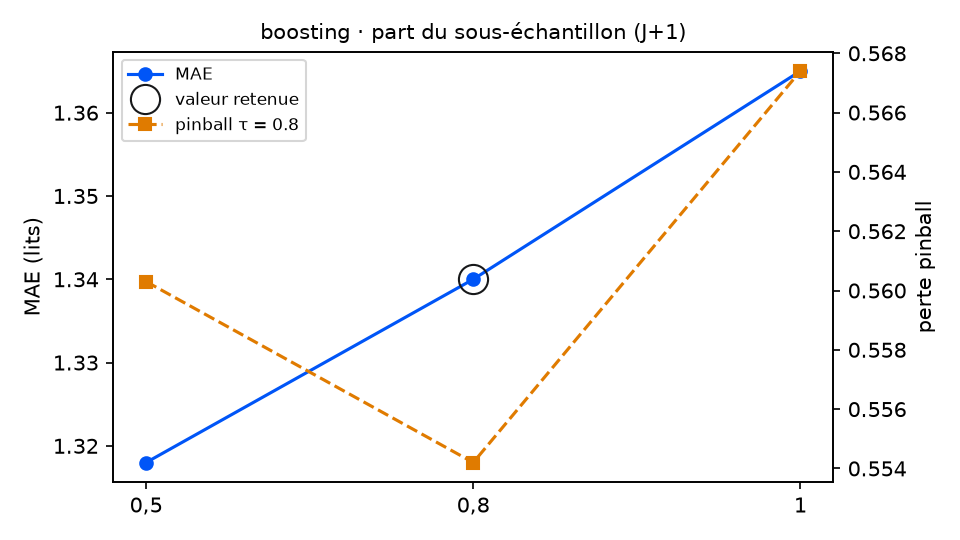

Values plotted in this chart, from the file beside it:
variante; MAE; RMSE; biais; pinball τ=0.8; couverture 90 %; temps (s); DM p (pinball τ=0.8); p Holm; DM p (MAE); vs choix retenu
sous_echantillon = 0,5; 1.318; 1.719; -0.317; 0.5603; 69.9; 8.2; 0.7172; 0.76; 0.4617; équivalent
sous_echantillon = 0,8 (retenu); 1.34; 1.759; -0.323; 0.5542; 71.0; 8.1; ; ; ; — choix retenu
sous_echantillon = 1; 1.365; 1.794; -0.368; 0.5674; 70.5; 9.5; 0.38; 0.76; 0.341; équivalent
